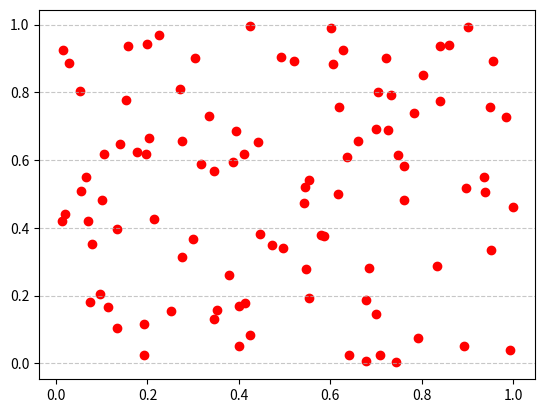
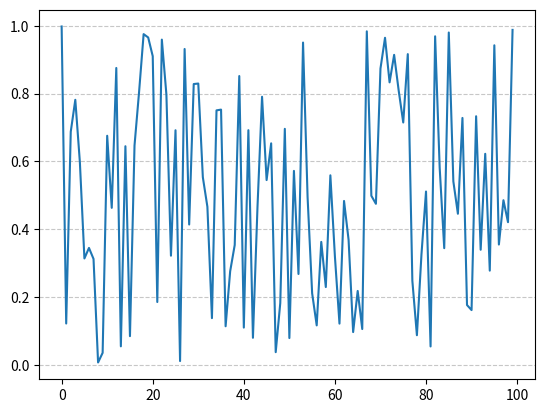
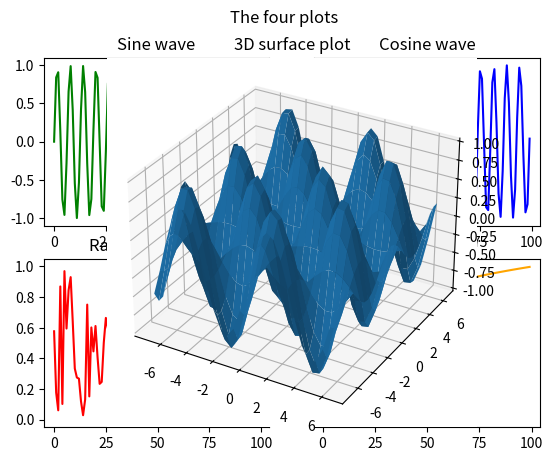

Source code (Python) for these figures, in order:
# Code for multiple charts
import numpy as np
import matplotlib.pyplot as plt
from matplotlib import style

a1,b1 = np.random.random(100), np.random.random(100)
a2,b2 = np.arange(100), np.random.random(100)

plt.figure(1)
plt.scatter(a1,b1, color="red")
plt.grid(axis='y', linestyle='--', alpha=0.7)

plt.figure(2)
plt.plot(a2,b2)
plt.grid(axis='y', linestyle='--', alpha=0.7)

plt.show()

# Code for subplots
x = np.arange(100)
fig, axis=plt.subplots(2,2)
axis[0,0].plot(x,np.sin(x), color="green")
axis[0,0].set_title("Sine wave")

axis[0,1].plot(x,np.cos(x), color="blue")
axis[0,1].set_title("Cosine wave")

axis[1,0].plot(x,np.random.random(100), color="red")
axis[1,0].set_title("Random function")

axis[1,1].plot(x,np.log(x), color="orange")
axis[1,1].set_title("Log function")
fig.suptitle("The four plots")

plt.show()

# Code for 3D surface plot
axis = plt.axes(projection="3d")
x = np.arange(-7,7,0.5)
y = np.arange(-7,7,0.5)
X,Y = np.meshgrid(x,y)
Z = np.sin(X)*np.cos(Y)

axis.plot_surface(X,Y,Z)
axis.set_title("3D surface plot")

plt.show()
